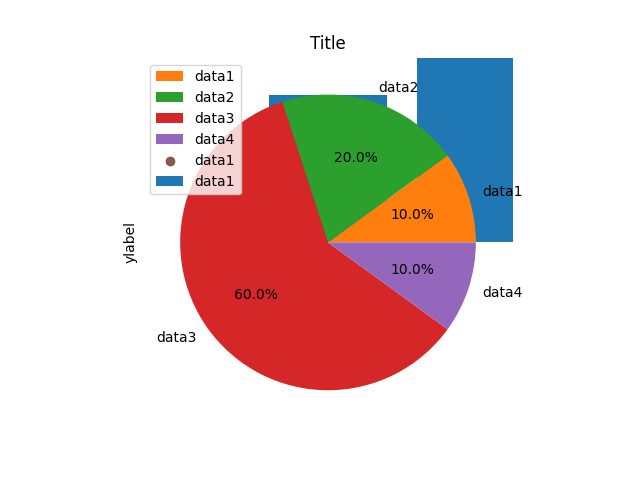

Source data for this figure (header and first rows):
1, 2, 3, 4, c1, 0, 
2, 3, 4, 5, c2, 0.1, 
6, 7, 8, 8, c3, 0, 
1, 2, 3, 5, c4, 0
